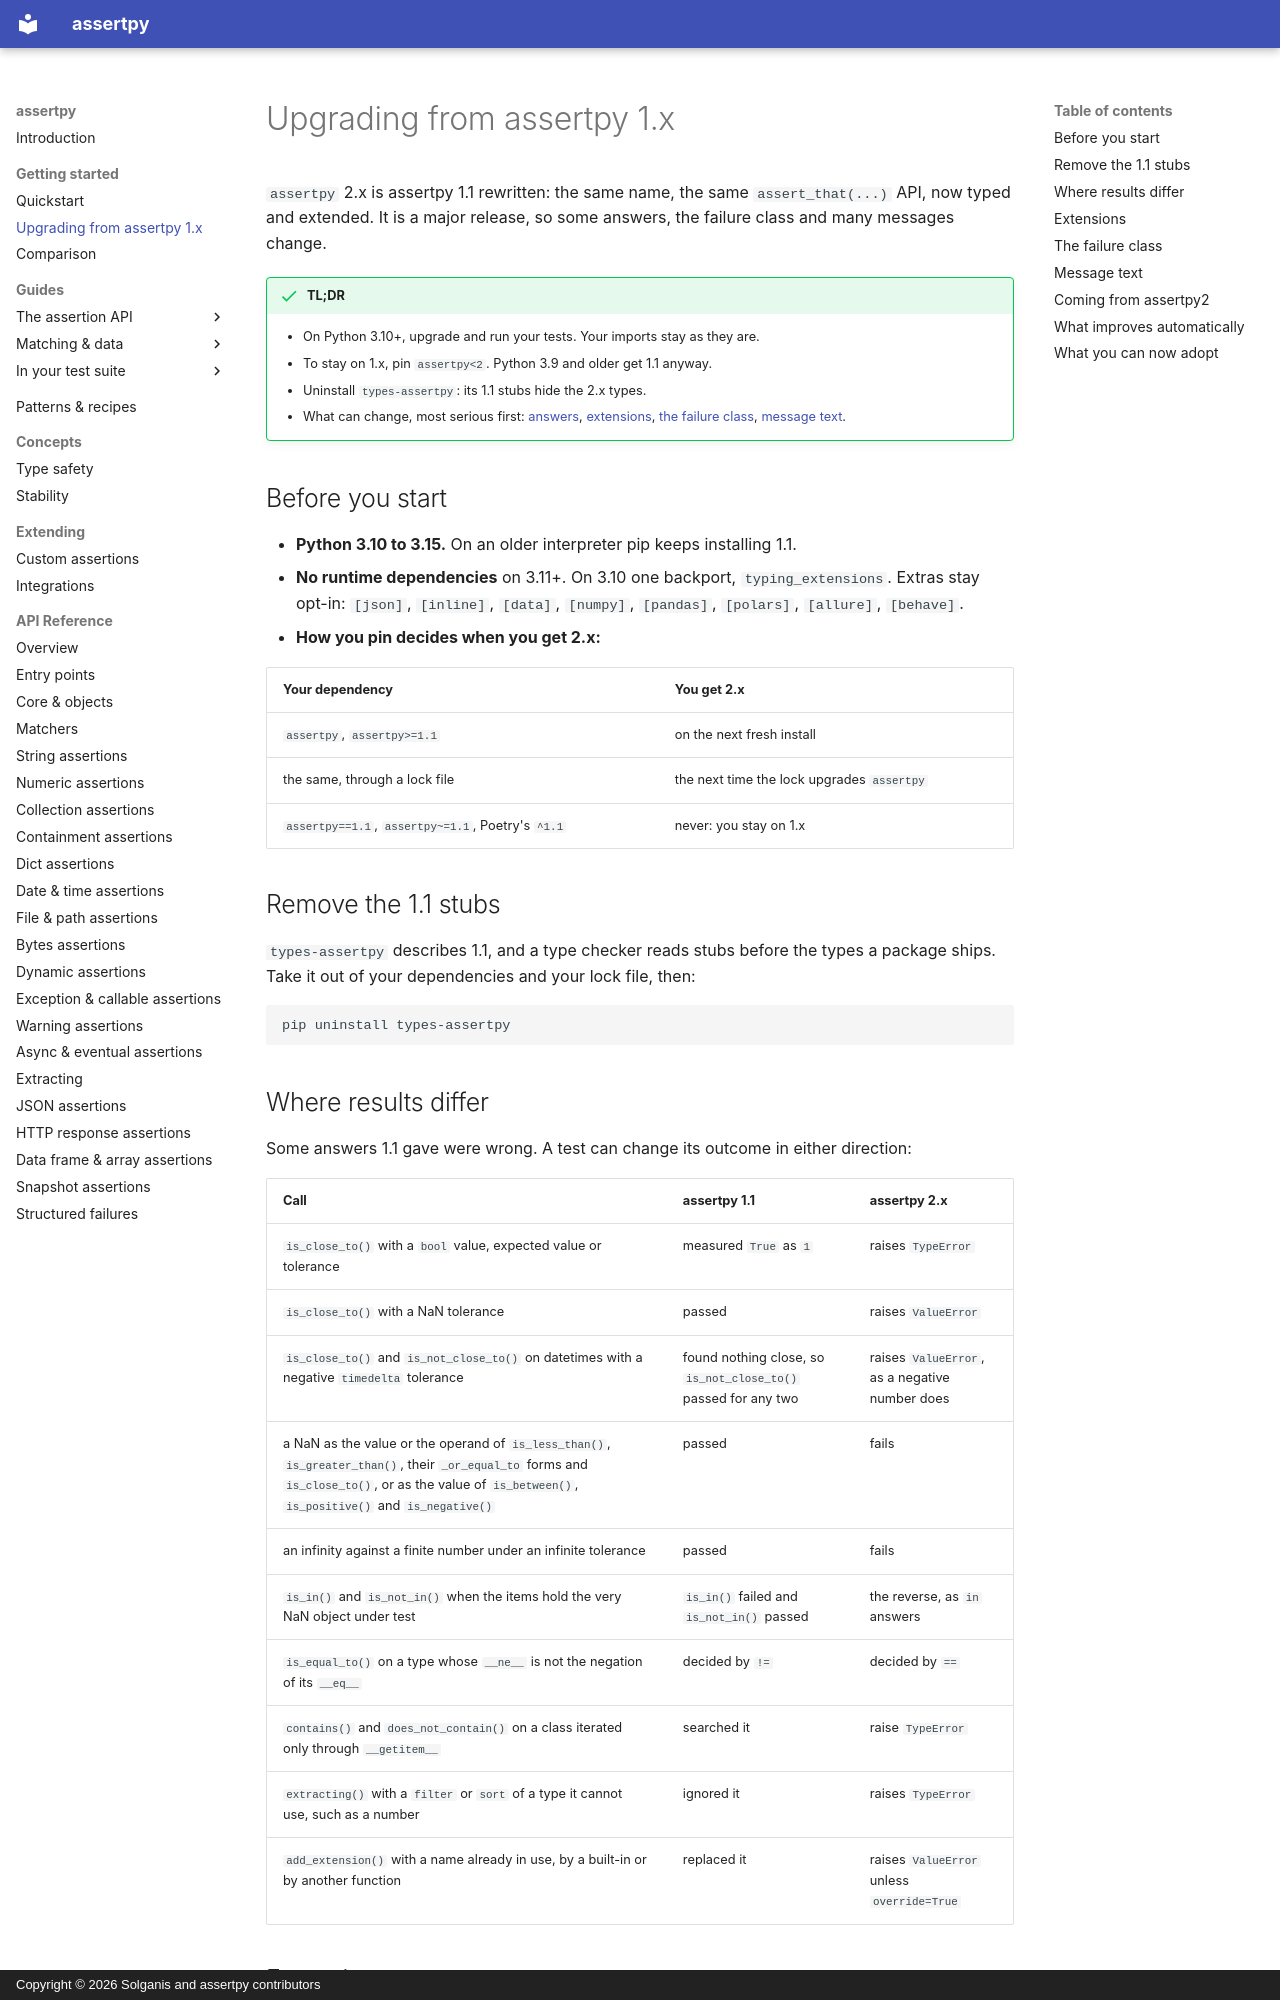

repository: assertpy/assertpy · page: getting-started/migration/index.html · generator: mkdocs · copyright: Copyright © 2026 Solganis and assertpy contributors

# Upgrading from assertpy 1.x

`assertpy` 2.x is assertpy 1.1 rewritten: the same name, the same `assert_that(...)` API, now typed and
extended. It is a major release, so some answers, the failure class and many messages change.

!!! success "TL;DR"
    - On Python 3.10+, upgrade and run your tests. Your imports stay as they are.
    - To stay on 1.x, pin `assertpy<2`. Python 3.9 and older get 1.1 anyway.
    - Uninstall `types-assertpy`: its 1.1 stubs hide the 2.x types.
    - What can change, most serious first: [answers](#where-results-differ), [extensions](#extensions),
      [the failure class](#the-failure-class), [message text](#message-text).

## Before you start

- **Python 3.10 to 3.15.** On an older interpreter pip keeps installing 1.1.
- **No runtime dependencies** on 3.11+. On 3.10 one backport, `typing_extensions`. Extras stay opt-in:
  `[json]`, `[inline]`, `[data]`, `[numpy]`, `[pandas]`, `[polars]`, `[allure]`, `[behave]`.
- **How you pin decides when you get 2.x:**

| Your dependency | You get 2.x |
|---|---|
| `assertpy`, `assertpy>=1.1` | on the next fresh install |
| the same, through a lock file | the next time the lock upgrades `assertpy` |
| `assertpy==1.1`, `assertpy~=1.1`, Poetry's `^1.1` | never: you stay on 1.x |

## Remove the 1.1 stubs

`types-assertpy` describes 1.1, and a type checker reads stubs before the types a package ships. Take it
out of your dependencies and your lock file, then:

```bash
pip uninstall types-assertpy
```

## Where results differ

Some answers 1.1 gave were wrong. A test can change its outcome in either direction:

| Call | assertpy 1.1 | assertpy 2.x |
|---|---|---|
| `is_close_to()` with a `bool` value, expected value or tolerance | measured `True` as `1` | raises `TypeError` |
| `is_close_to()` with a NaN tolerance | passed | raises `ValueError` |
| `is_close_to()` and `is_not_close_to()` on datetimes with a negative `timedelta` tolerance | found nothing close, so `is_not_close_to()` passed for any two | raises `ValueError`, as a negative number does |
| a NaN as the value or the operand of `is_less_than()`, `is_greater_than()`, their `_or_equal_to` forms and `is_close_to()`, or as the value of `is_between()`, `is_positive()` and `is_negative()` | passed | fails |
| an infinity against a finite number under an infinite tolerance | passed | fails |
| `is_in()` and `is_not_in()` when the items hold the very NaN object under test | `is_in()` failed and `is_not_in()` passed | the reverse, as `in` answers |
| `is_equal_to()` on a type whose `__ne__` is not the negation of its `__eq__` | decided by `!=` | decided by `==` |
| `contains()` and `does_not_contain()` on a class iterated only through `__getitem__` | searched it | raise `TypeError` |
| `extracting()` with a `filter` or `sort` of a type it cannot use, such as a number | ignored it | raises `TypeError` |
| `add_extension()` with a name already in use, by a built-in or by another function | replaced it | raises `ValueError` unless `override=True` |
